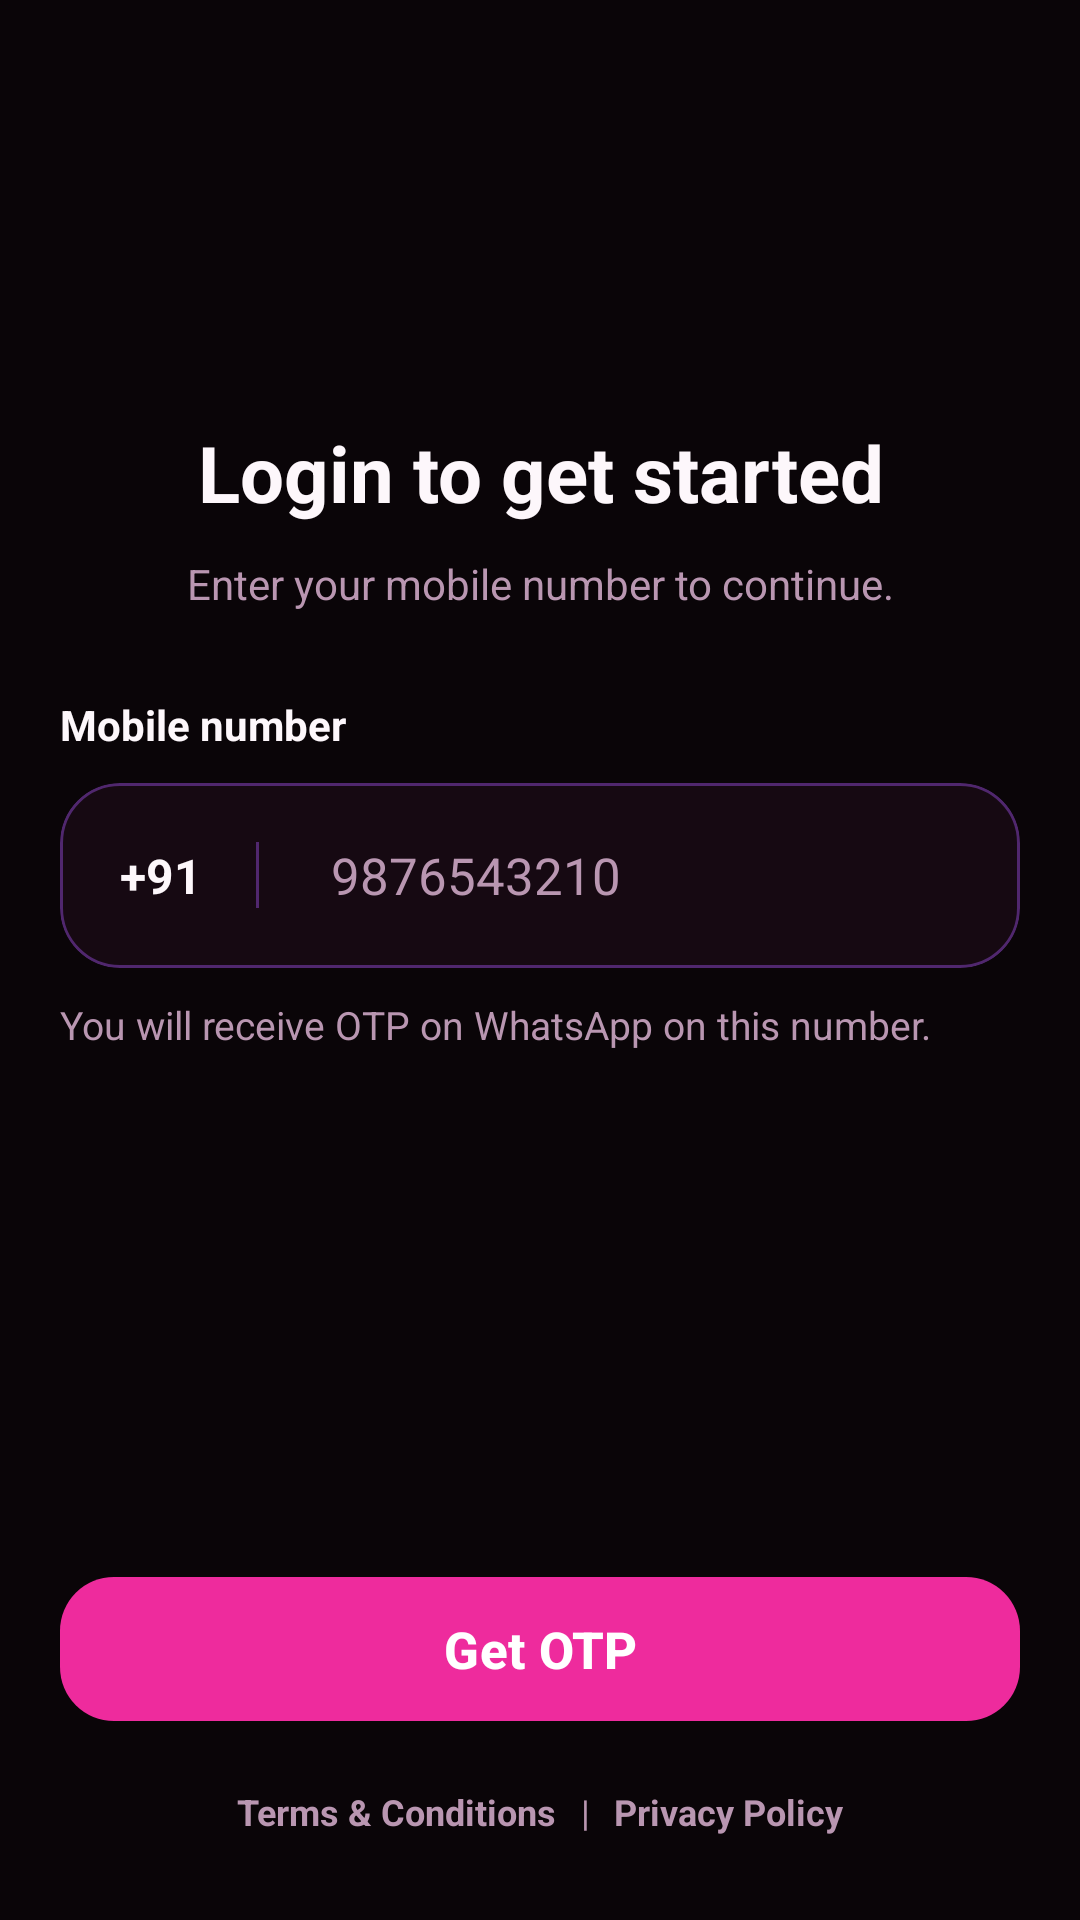

Reconstruct the res/layout file that produces this screen, plus the resources it refers to.
<!-- AndroidManifest.xml: activity theme Theme.RealSaathi -->
<!-- res/layout/activity_login.xml -->
<?xml version="1.0" encoding="utf-8"?>
<androidx.constraintlayout.widget.ConstraintLayout xmlns:android="http://schemas.android.com/apk/res/android"
    xmlns:app="http://schemas.android.com/apk/res-auto"
    xmlns:tools="http://schemas.android.com/tools"
    android:layout_width="match_parent"
    android:layout_height="match_parent"
    android:background="@color/auth_login_background">

    <androidx.core.widget.NestedScrollView
        android:id="@+id/scrollContent"
        android:layout_width="0dp"
        android:layout_height="0dp"
        android:clipToPadding="false"
        android:fillViewport="true"
        android:overScrollMode="never"
        app:layout_constraintBottom_toTopOf="@id/bottomContent"
        app:layout_constraintEnd_toEndOf="parent"
        app:layout_constraintStart_toStartOf="parent"
        app:layout_constraintTop_toTopOf="parent">

        <LinearLayout
            android:id="@+id/contentContainer"
            android:layout_width="match_parent"
            android:layout_height="wrap_content"
            android:gravity="center_horizontal"
            android:orientation="vertical"
            android:paddingStart="20dp"
            android:paddingTop="140dp"
            android:paddingEnd="20dp"
            android:paddingBottom="24dp">

            <TextView
                android:id="@+id/textTitle"
                android:layout_width="match_parent"
                android:layout_height="wrap_content"
                android:gravity="center"
                android:text="@string/login_title"
                android:textColor="@color/auth_text_primary"
                android:textSize="26sp"
                android:textStyle="bold" />

            <TextView
                android:id="@+id/textSubtitle"
                android:layout_width="match_parent"
                android:layout_height="wrap_content"
                android:layout_marginTop="10dp"
                android:gravity="center"
                android:text="@string/login_subtitle"
                android:textColor="@color/auth_text_hint"
                android:textSize="14sp" />

            <TextView
                android:id="@+id/textPhoneLabel"
                android:layout_width="match_parent"
                android:layout_height="wrap_content"
                android:layout_marginTop="28dp"
                android:text="@string/login_label_mobile"
                android:textColor="@color/auth_text_primary"
                android:textSize="14sp"
                android:textStyle="bold" />

            <com.google.android.material.card.MaterialCardView
                android:id="@+id/layoutPhone"
                android:layout_width="match_parent"
                android:layout_height="wrap_content"
                android:layout_marginTop="10dp"
                app:cardBackgroundColor="@color/auth_surface"
                app:cardCornerRadius="20dp"
                app:cardElevation="0dp"
                app:strokeColor="@color/auth_surface_stroke"
                app:strokeWidth="1dp">

                <LinearLayout
                    android:layout_width="match_parent"
                    android:layout_height="wrap_content"
                    android:gravity="center_vertical"
                    android:minHeight="60dp"
                    android:orientation="horizontal"
                    android:paddingStart="14dp"
                    android:paddingTop="14dp"
                    android:paddingEnd="14dp"
                    android:paddingBottom="14dp">

                    <TextView
                        android:id="@+id/textCountryCode"
                        android:clickable="true"
                        android:focusable="true"
                        android:padding="6dp"
                        android:layout_width="wrap_content"
                        android:layout_height="wrap_content"
                        android:text="@string/login_country_code"
                        android:textColor="@color/auth_text_primary"
                        android:textSize="16sp"
                        android:textStyle="bold" />

                    <View
                        android:layout_width="1dp"
                        android:layout_height="22dp"
                        android:layout_marginStart="12dp"
                        android:layout_marginEnd="12dp"
                        android:background="@color/auth_surface_stroke" />

                    <androidx.appcompat.widget.AppCompatEditText
                        android:id="@+id/editPhone"
                        android:layout_width="0dp"
                        android:layout_height="wrap_content"
                        android:layout_marginStart="12dp"
                        android:layout_weight="1"
                        android:autofillHints="phone"
                        android:background="@null"
                        android:digits="0123456789"
                        android:importantForAutofill="yes"
                        android:imeOptions="actionDone"
                        android:inputType="phone"
                        android:maxLength="14"
                        android:padding="0dp"
                        android:hint="@string/login_phone_hint"
                        android:textColor="@color/auth_text_primary"
                        android:textColorHint="@color/auth_text_hint"
                        android:textCursorDrawable="@null"
                        android:textSize="17sp"
                        tools:text="9876543210" />
                </LinearLayout>
            </com.google.android.material.card.MaterialCardView>

            <TextView
                android:id="@+id/textPhoneHelper"
                android:layout_width="match_parent"
                android:layout_height="wrap_content"
                android:layout_marginTop="10dp"
                android:text="@string/login_number_note"
                android:textColor="@color/auth_text_hint"
                android:textSize="13sp" />
        </LinearLayout>
    </androidx.core.widget.NestedScrollView>

    <LinearLayout
        android:id="@+id/bottomContent"
        android:layout_width="0dp"
        android:layout_height="wrap_content"
        android:gravity="center_horizontal"
        android:orientation="vertical"
        android:paddingStart="20dp"
        android:paddingTop="12dp"
        android:paddingEnd="20dp"
        android:paddingBottom="24dp"
        app:layout_constraintBottom_toBottomOf="parent"
        app:layout_constraintEnd_toEndOf="parent"
        app:layout_constraintStart_toStartOf="parent">

        <FrameLayout
            android:layout_width="match_parent"
            android:layout_height="wrap_content">

            <com.google.android.material.button.MaterialButton
                android:id="@+id/buttonSendOtp"
                android:layout_width="match_parent"
                android:layout_height="56dp"
                android:gravity="center"
                android:text="@string/login_send_otp"
                android:textAllCaps="false"
                android:textColor="@color/auth_button_text"
                android:textSize="17sp"
                android:textStyle="bold"
                app:backgroundTint="@color/auth_button_background"
                app:cornerRadius="18dp"
                app:rippleColor="@color/auth_button_ripple" />

            <ProgressBar
                android:id="@+id/progressSendOtp"
                android:layout_width="24dp"
                android:layout_height="24dp"
                android:layout_gravity="center_vertical|end"
                android:layout_marginEnd="18dp"
                android:indeterminateTint="@color/auth_button_text"
                android:visibility="gone" />
        </FrameLayout>

        <LinearLayout
            android:layout_width="wrap_content"
            android:layout_height="wrap_content"
            android:layout_marginTop="14dp"
            android:gravity="center"
            android:orientation="horizontal">

            <TextView
                android:id="@+id/textTermsLink"
                android:layout_width="wrap_content"
                android:layout_height="wrap_content"
                android:clickable="true"
                android:focusable="true"
                android:padding="4dp"
                android:text="@string/login_terms_link"
                android:textColor="@color/auth_text_hint"
                android:textSize="12sp"
                android:textStyle="bold" />

            <TextView
                android:layout_width="wrap_content"
                android:layout_height="wrap_content"
                android:paddingStart="4dp"
                android:paddingEnd="4dp"
                android:text="|"
                android:textColor="@color/auth_text_hint"
                android:textSize="12sp" />

            <TextView
                android:id="@+id/textPrivacyLink"
                android:layout_width="wrap_content"
                android:layout_height="wrap_content"
                android:clickable="true"
                android:focusable="true"
                android:padding="4dp"
                android:text="@string/login_privacy_link"
                android:textColor="@color/auth_text_hint"
                android:textSize="12sp"
                android:textStyle="bold" />
        </LinearLayout>
    </LinearLayout>

    <androidx.compose.ui.platform.ComposeView
        android:id="@+id/offlineOverlay"
        android:layout_width="0dp"
        android:layout_height="0dp"
        android:elevation="20dp"
        android:visibility="gone"
        app:layout_constraintBottom_toBottomOf="parent"
        app:layout_constraintEnd_toEndOf="parent"
        app:layout_constraintStart_toStartOf="parent"
        app:layout_constraintTop_toTopOf="parent" />

</androidx.constraintlayout.widget.ConstraintLayout>
<!-- resources referenced by this layout -->
<resources>
  <color name="auth_button_background">#FFEE2B9D</color>
  <color name="auth_button_ripple">#33BEF264</color>
  <color name="auth_button_text">#FFFFFFFF</color>
  <color name="auth_login_background">#FF0A0508</color>
  <color name="auth_surface">#CC1A0B14</color>
  <color name="auth_surface_stroke">#66A855F7</color>
  <color name="auth_text_hint">#FFB996B1</color>
  <color name="auth_text_primary">#FFFDF7FB</color>
  <string name="login_country_code">+91</string>
  <string name="login_label_mobile">Mobile number</string>
  <string name="login_number_note">You will receive OTP on WhatsApp on this number.</string>
  <string name="login_phone_hint">9876543210</string>
  <string name="login_privacy_link">Privacy Policy</string>
  <string name="login_send_otp">Get OTP</string>
  <string name="login_subtitle">Enter your mobile number to continue.</string>
  <string name="login_terms_link">Terms &amp; Conditions</string>
  <string name="login_title">Login to get started</string>
  <style name="Theme.RealSaathi" parent="Theme.Material3.Dark.NoActionBar">
          <item name="colorPrimary">@color/accent_primary</item>
          <item name="colorOnPrimary">@color/white</item>
          <item name="colorPrimaryContainer">@color/accent_primary_dark</item>
          <item name="colorOnPrimaryContainer">@color/white</item>
          <item name="colorSecondary">@color/accent_secondary</item>
          <item name="colorOnSecondary">@color/white</item>
          <item name="colorTertiary">@color/accent_lime</item>
          <item name="colorOnTertiary">@color/app_bg</item>
          <item name="colorSurface">@color/card_bg</item>
          <item name="colorOnSurface">@color/text_primary</item>
          <item name="android:windowBackground">@color/app_bg</item>
          <item name="android:statusBarColor">@android:color/transparent</item>
          <item name="android:navigationBarColor">@color/app_bg</item>
          <item name="android:windowLightStatusBar">false</item>
          <item name="android:windowLightNavigationBar">false</item>
      </style>
  <color name="accent_primary">#FFEE2B9D</color>
  <color name="white">#FFFFFFFF</color>
  <color name="accent_primary_dark">#FF5F1F7A</color>
  <color name="accent_secondary">#FFA855F7</color>
  <color name="accent_lime">#FFBEF264</color>
  <color name="app_bg">#FF0A0508</color>
  <color name="card_bg">#FF1A0B14</color>
  <color name="text_primary">#FFFDF7FB</color>
</resources>
